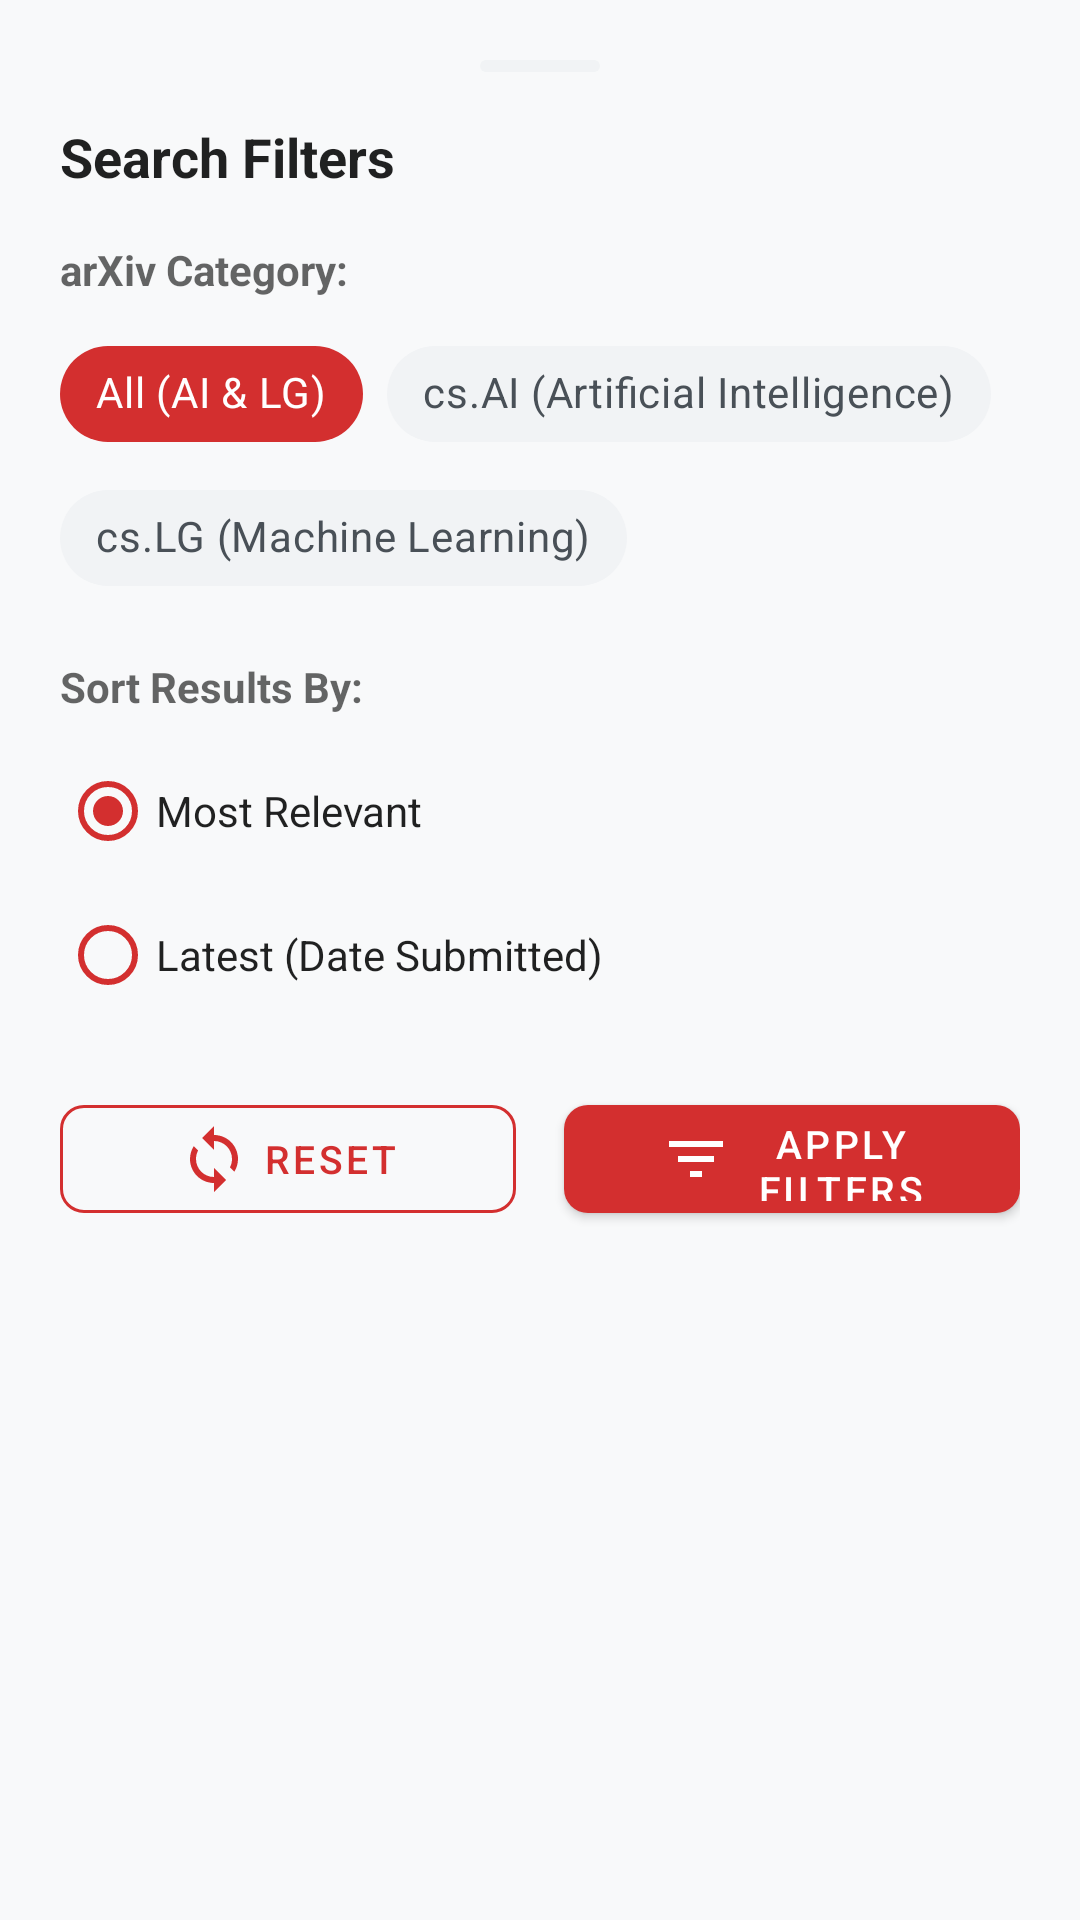

Android layout source for this screen:
<!-- AndroidManifest.xml: application theme Theme.ArxivClient -->
<!-- res/layout/dialog_filter_bottom_sheet.xml -->
<?xml version="1.0" encoding="utf-8"?>
<LinearLayout xmlns:android="http://schemas.android.com/apk/res/android"
    xmlns:app="http://schemas.android.com/apk/res-auto"
    android:layout_width="match_parent"
    android:layout_height="wrap_content"
    android:background="?android:attr/colorBackground"
    android:orientation="vertical"
    android:padding="20dp">

    
    <View
        android:layout_width="40dp"
        android:layout_height="4dp"
        android:layout_gravity="center_horizontal"
        android:layout_marginBottom="16dp"
        android:background="@drawable/tab_pill_container" />

    <TextView
        android:layout_width="wrap_content"
        android:layout_height="wrap_content"
        android:text="@string/filter_title"
        android:textColor="?android:attr/textColorPrimary"
        android:textSize="18sp"
        android:textStyle="bold" />

    
    <TextView
        android:layout_width="wrap_content"
        android:layout_height="wrap_content"
        android:layout_marginTop="16dp"
        android:text="@string/filter_category_label"
        android:textColor="?android:attr/textColorSecondary"
        android:textSize="14sp"
        android:textStyle="bold" />

    <com.google.android.material.chip.ChipGroup
        android:id="@+id/chip_group_category"
        android:layout_width="match_parent"
        android:layout_height="wrap_content"
        android:layout_marginTop="8dp"
        app:selectionRequired="true"
        app:singleSelection="true">

        <com.google.android.material.chip.Chip
            android:id="@+id/chip_all"
            style="@style/Widget.MaterialComponents.Chip.Choice"
            android:layout_width="wrap_content"
            android:layout_height="wrap_content"
            android:checked="true"
            android:text="@string/filter_category_all"
            android:textColor="@color/chip_text_selector"
            app:checkedIconVisible="false"
            app:chipBackgroundColor="@color/chip_background_selector"
            app:chipCornerRadius="20dp"
            app:chipStrokeWidth="0dp" />

        <com.google.android.material.chip.Chip
            android:id="@+id/chip_ai"
            style="@style/Widget.MaterialComponents.Chip.Choice"
            android:layout_width="wrap_content"
            android:layout_height="wrap_content"
            android:text="cs.AI (Artificial Intelligence)"
            android:textColor="@color/chip_text_selector"
            app:checkedIconVisible="false"
            app:chipBackgroundColor="@color/chip_background_selector"
            app:chipCornerRadius="20dp"
            app:chipStrokeWidth="0dp" />

        <com.google.android.material.chip.Chip
            android:id="@+id/chip_lg"
            style="@style/Widget.MaterialComponents.Chip.Choice"
            android:layout_width="wrap_content"
            android:layout_height="wrap_content"
            android:text="cs.LG (Machine Learning)"
            android:textColor="@color/chip_text_selector"
            app:checkedIconVisible="false"
            app:chipBackgroundColor="@color/chip_background_selector"
            app:chipCornerRadius="20dp"
            app:chipStrokeWidth="0dp" />
    </com.google.android.material.chip.ChipGroup>

    
    <TextView
        android:layout_width="wrap_content"
        android:layout_height="wrap_content"
        android:layout_marginTop="16dp"
        android:text="@string/filter_sort_label"
        android:textColor="?android:attr/textColorSecondary"
        android:textSize="14sp"
        android:textStyle="bold" />

    <RadioGroup
        android:id="@+id/radio_group_sort"
        android:layout_width="match_parent"
        android:layout_height="wrap_content"
        android:layout_marginTop="8dp">

        <RadioButton
            android:id="@+id/radio_relevance"
            android:layout_width="wrap_content"
            android:layout_height="wrap_content"
            android:buttonTint="@color/primary"
            android:checked="true"
            android:text="@string/filter_sort_relevance"
            android:textColor="?android:attr/textColorPrimary" />

        <RadioButton
            android:id="@+id/radio_date"
            android:layout_width="wrap_content"
            android:layout_height="wrap_content"
            android:buttonTint="@color/primary"
            android:text="@string/filter_sort_date"
            android:textColor="?android:attr/textColorPrimary" />
    </RadioGroup>

    
    <LinearLayout
        android:layout_width="match_parent"
        android:layout_height="wrap_content"
        android:layout_marginTop="20dp"
        android:gravity="center"
        android:orientation="horizontal">

        
        <com.google.android.material.button.MaterialButton
            android:id="@+id/btn_reset_filter"
            style="@style/Widget.MaterialComponents.Button.OutlinedButton"
            android:layout_width="0dp"
            android:layout_height="48dp"
            android:layout_marginEnd="8dp"
            android:layout_weight="1"
            android:text="@string/btn_reset"
            android:textColor="@color/primary"
            android:textSize="13sp"
            app:cornerRadius="8dp"
            app:icon="@drawable/ic_reset_circle"
            app:iconGravity="textStart"
            app:iconTint="@color/primary"
            app:strokeColor="@color/primary" />

        
        <com.google.android.material.button.MaterialButton
            android:id="@+id/btn_apply_filter"
            style="@style/Widget.MaterialComponents.Button"
            android:layout_width="0dp"
            android:layout_height="48dp"
            android:layout_marginStart="8dp"
            android:layout_weight="1"
            android:text="@string/btn_apply"
            android:textSize="13sp"
            app:backgroundTint="@color/primary"
            app:cornerRadius="8dp"
            app:icon="@drawable/ic_filter_funnel"
            app:iconGravity="textStart"
            app:iconTint="@android:color/white" />
    </LinearLayout>

</LinearLayout>
<!-- resources referenced by this layout -->
<resources>
  <color name="primary">#D32F2F</color>
  <!-- drawable ic_filter_funnel (drawable) -->
  <vector xmlns:android="http://schemas.android.com/apk/res/android"
      android:width="24dp"
      android:height="24dp"
      android:viewportWidth="24"
      android:viewportHeight="24">
      <path
          android:fillColor="#FFFFFFFF"
          android:pathData="M10,18h4v-2h-4v2zM3,6v2h18V6H3zm3,7h12v-2H6v2z" />
  </vector>
  <!-- drawable ic_reset_circle (drawable) -->
  <vector xmlns:android="http://schemas.android.com/apk/res/android"
      android:width="24dp"
      android:height="24dp"
      android:viewportWidth="24"
      android:viewportHeight="24">
      <path
          android:fillColor="#D32F2F"
          android:pathData="M12,4V1L8,5l4,4V6c3.31,0 6,2.69 6,6 0,1.01 -0.25,1.97 -0.7,2.8l1.46,1.46C19.54,15.03 20,13.57 20,12c0,-4.42 -3.58,-8 -8,-8zm0,14c-3.31,0 -6,-2.69 -6,-6 0,-1.01 0.25,-1.97 0.7,-2.8L5.24,7.74C4.46,8.97 4,10.43 4,12c0,4.42 3.58,8 8,8v3l4,-4 -4,-4v3z" />
  </vector>
  <!-- drawable tab_pill_container (drawable) -->
  <?xml version="1.0" encoding="utf-8"?>
  <shape xmlns:android="http://schemas.android.com/apk/res/android"
      android:shape="rectangle">
      <solid android:color="@color/chip_unselected_bg" />
      <corners android:radius="24dp" />
  </shape>
  <string name="btn_apply">Apply Filters</string>
  <string name="btn_reset">Reset</string>
  <string name="filter_category_all">All (AI &amp; LG)</string>
  <string name="filter_category_label">arXiv Category:</string>
  <string name="filter_sort_date">Latest (Date Submitted)</string>
  <string name="filter_sort_label">Sort Results By:</string>
  <string name="filter_sort_relevance">Most Relevant</string>
  <string name="filter_title">Search Filters</string>
  <style name="Theme.ArxivClient" parent="Theme.MaterialComponents.DayNight.NoActionBar">
          
          <item name="colorPrimary">@color/primary</item>
          <item name="colorPrimaryVariant">@color/primary_variant</item>
          <item name="colorOnPrimary">#FFFFFF</item>
          
          <item name="colorSecondary">@color/secondary</item>
          <item name="colorSecondaryVariant">@color/secondary_variant</item>
          <item name="colorOnSecondary">#FFFFFF</item>
          
          <item name="android:statusBarColor">@color/surface_light</item>
          <item name="android:windowLightStatusBar">true</item>
          
          <item name="android:colorBackground">@color/background_light</item>
          <item name="colorSurface">@color/surface_light</item>
          <item name="colorOnSurface">@color/text_primary_light</item>
      </style>
  <color name="chip_unselected_bg">#F1F3F5</color>
  <color name="primary_variant">#B71C1C</color>
  <color name="secondary">#1565C0</color>
  <color name="secondary_variant">#0D47A1</color>
  <color name="surface_light">#FFFFFF</color>
  <color name="background_light">#F8F9FA</color>
  <color name="text_primary_light">#1A1A1A</color>
</resources>
